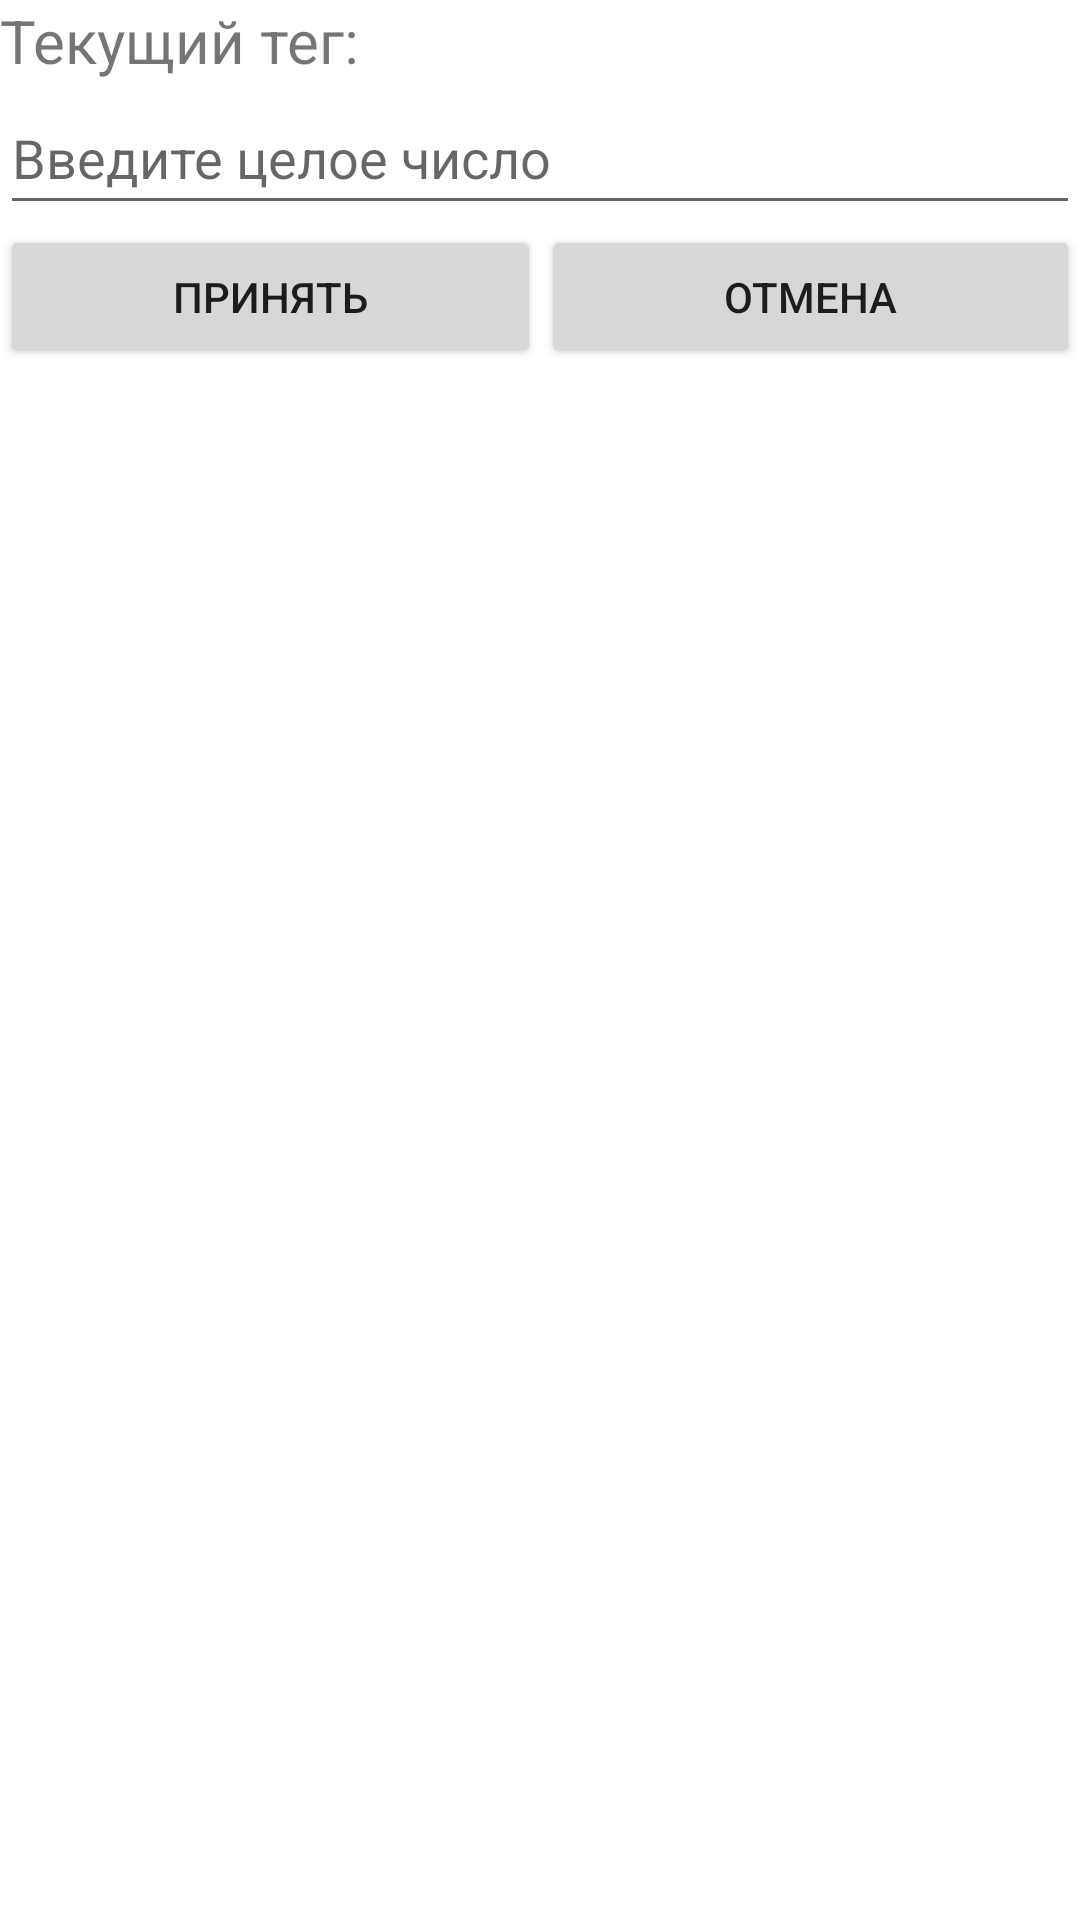

Android layout source for this screen:
<!-- AndroidManifest.xml: application theme Theme.LampIsPower -->
<!-- res/layout/dialog_changetag.xml -->
<?xml version="1.0" encoding="utf-8"?>
<LinearLayout xmlns:android="http://schemas.android.com/apk/res/android"
    android:layout_width="match_parent"
    android:layout_height="match_parent"
    android:orientation="vertical">

    <TextView
        android:id="@+id/tvCurrentTag"
        android:layout_width="match_parent"
        android:layout_height="wrap_content"
        android:text="@string/currentTag"
        android:textSize="20sp" />

    <EditText
        android:id="@+id/etTagNumber"
        android:layout_width="match_parent"
        android:layout_height="wrap_content"
        android:ems="10"
        android:hint="@string/ValueHint"
        android:inputType="number"
        android:minHeight="48dp" />

    <LinearLayout
        android:layout_width="match_parent"
        android:layout_height="match_parent"
        android:orientation="horizontal">

        <Button
            android:id="@+id/bAccept"
            android:layout_width="wrap_content"
            android:layout_height="wrap_content"
            android:layout_weight="1"
            android:insetLeft="6dp"
            android:insetRight="6dp"
            android:text="@string/Accept" />

        <Button
            android:id="@+id/bCancel"
            android:layout_width="wrap_content"
            android:layout_height="wrap_content"
            android:layout_weight="1"
            android:insetLeft="6dp"
            android:insetRight="6dp"
            android:text="@string/Cancel" />
    </LinearLayout>
</LinearLayout>
<!-- resources referenced by this layout -->
<resources>
  <string name="Accept">Принять</string>
  <string name="Cancel">Отмена</string>
  <string name="ValueHint">Введите целое число</string>
  <string name="currentTag">Текущий тег:</string>
  <style name="Theme.LampIsPower" parent="Theme.MaterialComponents.DayNight.DarkActionBar">
          
          <item name="colorPrimary">@color/purple_500</item>
          <item name="colorPrimaryVariant">@color/purple_700</item>
          <item name="colorOnPrimary">@color/white</item>
          
          <item name="colorSecondary">@color/teal_200</item>
          <item name="colorSecondaryVariant">@color/teal_700</item>
          <item name="colorOnSecondary">@color/black</item>
          
          <item name="android:statusBarColor" tools:targetApi="l">?attr/colorPrimaryVariant</item>
          
      </style>
  <!-- not gathered from this repository: default colours our renderer supplied (Android Studio template values) -->
  <color name="purple_500">#FF6200EE</color>
  <color name="purple_700">#FF3700B3</color>
  <color name="teal_200">#FF03DAC5</color>
  <color name="teal_700">#FF018786</color>
  <color name="black">#FF000000</color>
  <color name="white">#FFFFFFFF</color>
</resources>
